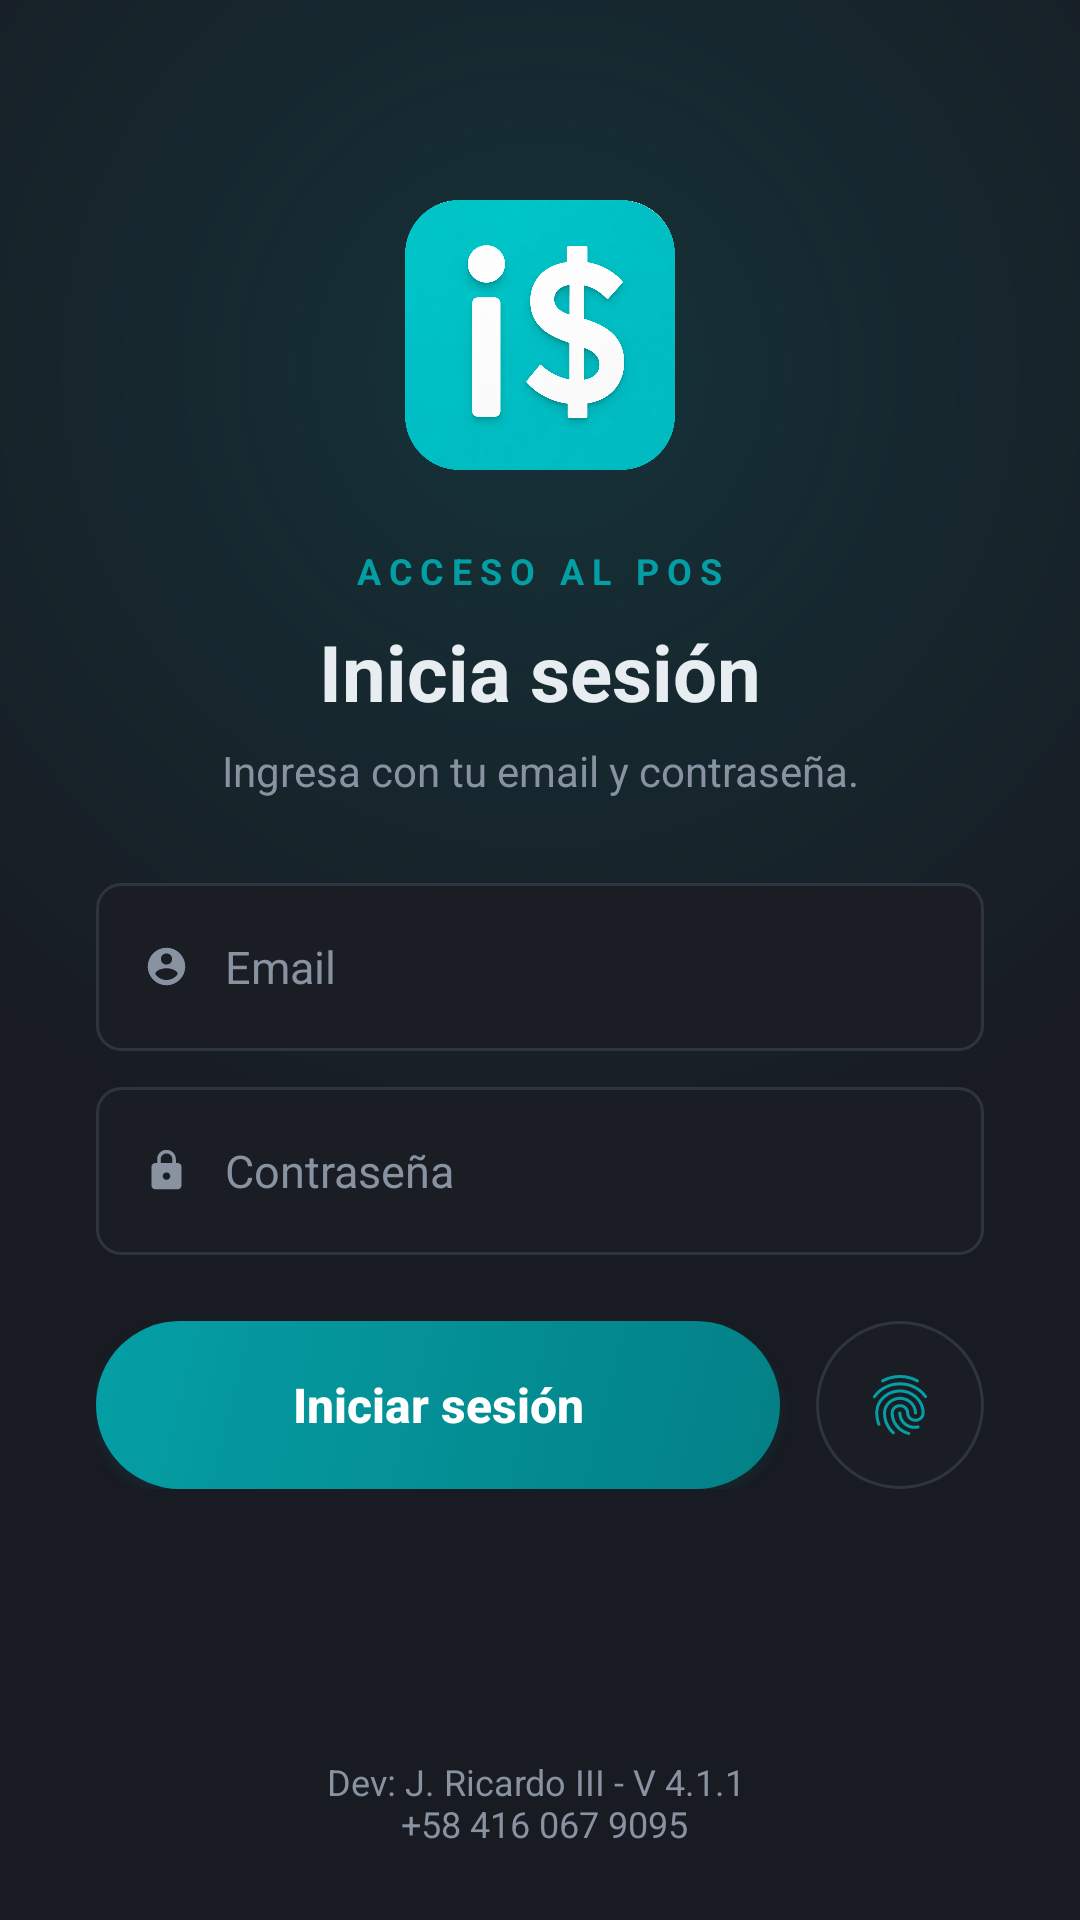

Write the Android layout XML for this screen, with the resource values it uses.
<!-- AndroidManifest.xml: application theme Theme.AppCompat.Light.NoActionBar -->
<!-- res/layout/activity_login.xml -->
<?xml version="1.0" encoding="utf-8"?>
<androidx.constraintlayout.widget.ConstraintLayout
    xmlns:android="http://schemas.android.com/apk/res/android"
    xmlns:app="http://schemas.android.com/apk/res-auto"
    xmlns:tools="http://schemas.android.com/tools"
    android:layout_width="match_parent"
    android:layout_height="match_parent"
    android:background="@color/pos_bg"
    tools:context=".Login">

    <View
        android:id="@+id/glowLogin"
        android:layout_width="0dp"
        android:layout_height="440dp"
        android:background="@drawable/bg_login_glow"
        android:importantForAccessibility="no"
        app:layout_constraintEnd_toEndOf="parent"
        app:layout_constraintStart_toStartOf="parent"
        app:layout_constraintTop_toTopOf="parent" />

    <ImageView
        android:id="@+id/logoImage"
        android:layout_width="96dp"
        android:layout_height="wrap_content"
        android:layout_marginTop="64dp"
        android:adjustViewBounds="true"
        android:contentDescription="@string/app_name"
        android:scaleType="fitCenter"
        app:layout_constraintEnd_toEndOf="parent"
        app:layout_constraintStart_toStartOf="parent"
        app:layout_constraintTop_toTopOf="parent"
        app:srcCompat="@mipmap/logo1" />

    <LinearLayout
        android:id="@+id/bloqueTexto"
        android:layout_width="0dp"
        android:layout_height="wrap_content"
        android:layout_marginStart="32dp"
        android:layout_marginTop="22dp"
        android:layout_marginEnd="32dp"
        android:gravity="center_horizontal"
        android:orientation="vertical"
        app:layout_constraintEnd_toEndOf="parent"
        app:layout_constraintStart_toStartOf="parent"
        app:layout_constraintTop_toBottomOf="@+id/logoImage">

        <TextView
            android:layout_width="wrap_content"
            android:layout_height="wrap_content"
            android:letterSpacing="0.22"
            android:text="ACCESO AL POS"
            android:textColor="@color/pos_primary"
            android:textSize="12sp"
            android:textStyle="bold" />

        <TextView
            android:layout_width="wrap_content"
            android:layout_height="wrap_content"
            android:layout_marginTop="8dp"
            android:text="Inicia sesión"
            android:textColor="@color/pos_text"
            android:textSize="26sp"
            android:textStyle="bold" />

        <TextView
            android:layout_width="match_parent"
            android:layout_height="wrap_content"
            android:layout_marginTop="6dp"
            android:gravity="center"
            android:text="Ingresa con tu email y contraseña."
            android:textColor="@color/pos_muted"
            android:textSize="14sp" />
    </LinearLayout>

    <EditText
        android:id="@+id/user"
        android:layout_width="0dp"
        android:layout_height="56dp"
        android:layout_marginStart="32dp"
        android:layout_marginTop="28dp"
        android:layout_marginEnd="32dp"
        android:background="@drawable/bg_pos_input"
        android:drawableStart="@drawable/ic_baseline_account_circle_24"
        android:drawablePadding="12dp"
        android:drawableTint="@color/pos_muted"
        android:hint="Email"
        android:inputType="textEmailAddress"
        android:maxLines="1"
        android:paddingStart="16dp"
        android:paddingEnd="16dp"
        android:textColor="@color/pos_text"
        android:textColorHint="@color/pos_muted"
        android:textSize="15sp"
        app:layout_constraintEnd_toEndOf="parent"
        app:layout_constraintStart_toStartOf="parent"
        app:layout_constraintTop_toBottomOf="@+id/bloqueTexto" />

    <EditText
        android:id="@+id/pass"
        android:layout_width="0dp"
        android:layout_height="56dp"
        android:layout_marginStart="32dp"
        android:layout_marginTop="12dp"
        android:layout_marginEnd="32dp"
        android:background="@drawable/bg_pos_input"
        android:drawableStart="@drawable/ic_baseline_lock_24"
        android:drawablePadding="12dp"
        android:drawableTint="@color/pos_muted"
        android:hint="Contraseña"
        android:inputType="textPassword"
        android:maxLines="1"
        android:paddingStart="16dp"
        android:paddingEnd="16dp"
        android:textColor="@color/pos_text"
        android:textColorHint="@color/pos_muted"
        android:textSize="15sp"
        app:layout_constraintEnd_toEndOf="parent"
        app:layout_constraintStart_toStartOf="parent"
        app:layout_constraintTop_toBottomOf="@+id/user" />

    <LinearLayout
        android:id="@+id/accionesRow"
        android:layout_width="0dp"
        android:layout_height="wrap_content"
        android:layout_marginStart="32dp"
        android:layout_marginTop="22dp"
        android:layout_marginEnd="32dp"
        android:gravity="center_vertical"
        android:orientation="horizontal"
        app:layout_constraintEnd_toEndOf="parent"
        app:layout_constraintStart_toStartOf="parent"
        app:layout_constraintTop_toBottomOf="@+id/pass">

        <androidx.appcompat.widget.AppCompatButton
            android:id="@+id/btnEntrar"
            android:layout_width="0dp"
            android:layout_height="56dp"
            android:layout_weight="1"
            android:background="@drawable/btn_pos_primary"
            android:elevation="8dp"
            android:gravity="center"
            android:outlineAmbientShadowColor="#40049FA5"
            android:outlineSpotShadowColor="#80049FA5"
            android:text="Iniciar sesión"
            android:textAllCaps="false"
            android:textColor="#FFFFFF"
            android:textSize="16sp"
            android:textStyle="bold"
            tools:targetApi="p" />

        <ImageButton
            android:id="@+id/btnHuella"
            android:layout_width="56dp"
            android:layout_height="56dp"
            android:layout_marginStart="12dp"
            android:background="@drawable/bg_circle_button"
            android:contentDescription="@string/iniciar_con_huella"
            android:src="@drawable/ic_fingerprint"
            app:tint="@color/pos_primary" />
    </LinearLayout>

    <TextView
        android:id="@+id/textView"
        android:layout_width="0dp"
        android:layout_height="wrap_content"
        android:layout_marginBottom="24dp"
        android:gravity="center"
        android:text="@string/dev_info"
        android:textColor="@color/pos_muted"
        android:textSize="12sp"
        app:layout_constraintBottom_toBottomOf="parent"
        app:layout_constraintEnd_toEndOf="parent"
        app:layout_constraintStart_toStartOf="parent" />

</androidx.constraintlayout.widget.ConstraintLayout>
<!-- resources referenced by this layout -->
<resources>
  <color name="pos_bg">#181B22</color>
  <color name="pos_muted">#8892A0</color>
  <color name="pos_primary">#049FA5</color>
  <color name="pos_text">#E8EDF2</color>
  <!-- drawable bg_circle_button (drawable) -->
  <?xml version="1.0" encoding="utf-8"?>
  <shape xmlns:android="http://schemas.android.com/apk/res/android"
      android:shape="oval">
      <solid android:color="@color/pos_surface" />
      <stroke android:width="1dp" android:color="@color/pos_border" />
  </shape>
  <!-- drawable bg_login_glow (drawable) -->
  <?xml version="1.0" encoding="utf-8"?>
  <shape xmlns:android="http://schemas.android.com/apk/res/android"
      android:shape="rectangle">
      <gradient
          android:centerX="0.5"
          android:centerY="0.28"
          android:endColor="#00049FA5"
          android:gradientRadius="280dp"
          android:startColor="#2B049FA5"
          android:type="radial" />
  </shape>
  <!-- drawable bg_pos_input (drawable) -->
  <?xml version="1.0" encoding="utf-8"?>
  <selector xmlns:android="http://schemas.android.com/apk/res/android">
      <item android:state_focused="true">
          <shape android:shape="rectangle">
              <solid android:color="@color/pos_surface" />
              <stroke android:width="1dp" android:color="@color/pos_primary" />
              <corners android:radius="8dp" />
          </shape>
      </item>
      <item>
          <shape android:shape="rectangle">
              <solid android:color="@color/pos_surface" />
              <stroke android:width="1dp" android:color="@color/pos_border" />
              <corners android:radius="8dp" />
          </shape>
      </item>
  </selector>
  <!-- drawable btn_pos_primary (drawable) -->
  <?xml version="1.0" encoding="utf-8"?>
  <shape xmlns:android="http://schemas.android.com/apk/res/android"
      android:shape="rectangle">
      <gradient
          android:angle="315"
          android:endColor="@color/pos_primary_dark"
          android:startColor="@color/pos_primary"
          android:type="linear" />
      <corners android:radius="28dp" />
  </shape>
  <!-- drawable ic_baseline_account_circle_24 (drawable) -->
  <vector android:autoMirrored="true" android:height="15dp"
      android:tint="#FF8A8A8A" android:viewportHeight="24"
      android:viewportWidth="24" android:width="15dp" xmlns:android="http://schemas.android.com/apk/res/android">
      <path android:fillColor="@android:color/white" android:pathData="M12,2C6.48,2 2,6.48 2,12s4.48,10 10,10 10,-4.48 10,-10S17.52,2 12,2zM12,5c1.66,0 3,1.34 3,3s-1.34,3 -3,3 -3,-1.34 -3,-3 1.34,-3 3,-3zM12,19.2c-2.5,0 -4.71,-1.28 -6,-3.22 0.03,-1.99 4,-3.08 6,-3.08 1.99,0 5.97,1.09 6,3.08 -1.29,1.94 -3.5,3.22 -6,3.22z"/>
  </vector>
  <!-- drawable ic_baseline_lock_24 (drawable) -->
  <vector android:autoMirrored="true" android:height="15dp"
      android:tint="#8A8A8A" android:viewportHeight="24"
      android:viewportWidth="24" android:width="15dp" xmlns:android="http://schemas.android.com/apk/res/android">
      <path android:fillColor="@android:color/white" android:pathData="M18,8h-1L17,6c0,-2.76 -2.24,-5 -5,-5S7,3.24 7,6v2L6,8c-1.1,0 -2,0.9 -2,2v10c0,1.1 0.9,2 2,2h12c1.1,0 2,-0.9 2,-2L20,10c0,-1.1 -0.9,-2 -2,-2zM12,17c-1.1,0 -2,-0.9 -2,-2s0.9,-2 2,-2 2,0.9 2,2 -0.9,2 -2,2zM15.1,8L8.9,8L8.9,6c0,-1.71 1.39,-3.1 3.1,-3.1 1.71,0 3.1,1.39 3.1,3.1v2z"/>
  </vector>
  <!-- mipmap logo1: png bitmap (mipmap-hdpi, 934700 bytes) -->
  <string name="app_name">iSeller POS</string>
  <string name="dev_info">Dev: J. Ricardo III - V 4.1.1 \n
       +58 416 067 9095
      </string>
  <string name="iniciar_con_huella">Inciar con huella</string>
  <style name="Theme.AppCompat.Light.NoActionBar" parent="Base.Theme.AppCompat.Light.NoActionBar">
          <item name="android:windowBackground">@color/pos_bg</item>
      </style>
  <color name="pos_surface">#1A1E24</color>
  <color name="pos_border">#2E353E</color>
  <color name="pos_primary_dark">#038086</color>
  <style name="Base.Theme.AppCompat.Light.NoActionBar" parent="Theme.MaterialComponents.DayNight.NoActionBar">
      </style>
</resources>
